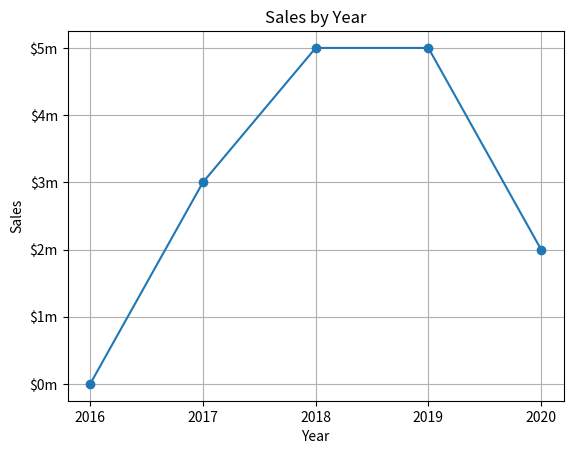

Recreate this plot in Python.
import matplotlib.pyplot as plt


def main():
    x_coords = [0, 1, 2, 3, 4]
    y_coords = [0, 3, 5, 5, 2]

    plt.plot(x_coords, y_coords, marker="o")

    plt.title("Sales by Year")

    plt.xlabel("Year")
    plt.ylabel("Sales")

    plt.xticks([0, 1, 2, 3, 4], ["2016", "2017", "2018", "2019", "2020"])
    plt.yticks([0, 1, 2, 3, 4, 5], ["$0m", "$1m", "$2m", "$3m", "$4m", "$5m"])

    plt.grid(True)

    plt.show()


if __name__ == "__main__":
    main()
